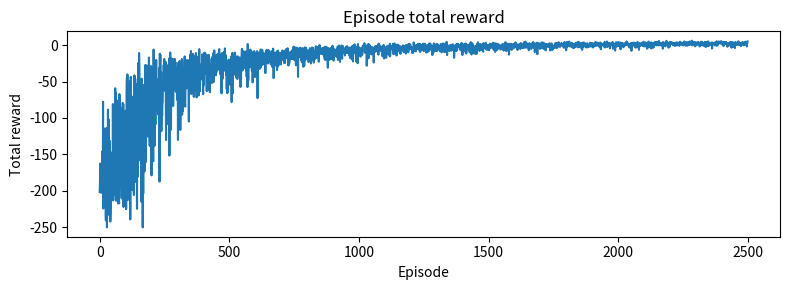
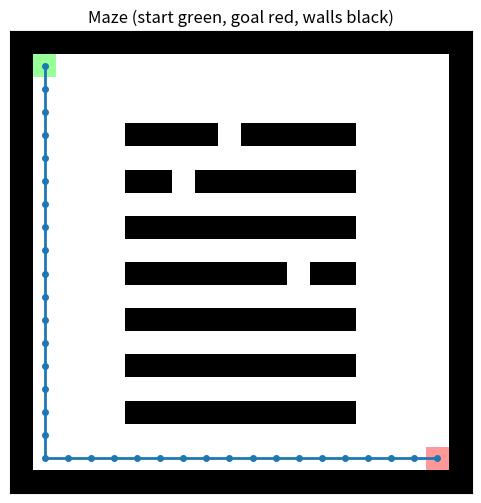
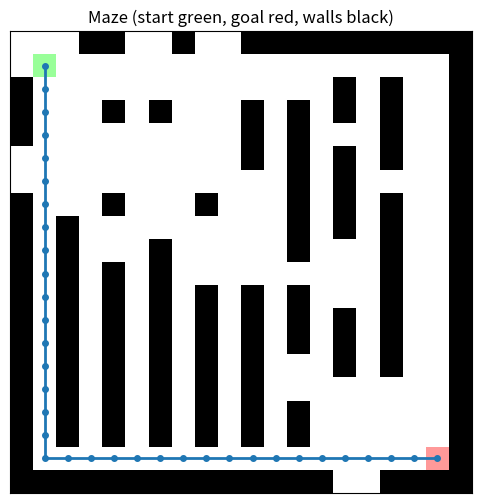

Write the Python code that produced these figures, in order.
"""
Q-learning on 20x20 mazes — simple tabular implementation.

Emoji maze legend (used in prompts / comments):
🟦 = wall
⬜ = free
🟩 = start (S)
🟥 = goal (G)

This file contains:
- several predefined 20x20 mazes (emoji visual in comments)
- converter from emoji -> numeric grid (0 free, 1 wall)
- MazeEnv20: gym-like env with 4 actions
- Q-learning agent (tabular)
- training loop (2000-3000 episodes)
- evaluation and greedy-path visualization (matplotlib)

Run as a script. It will train and show simple plots and greedy rollouts.

Designed to be a compact, student-friendly RL mini-project.
"""

import numpy as np
import matplotlib.pyplot as plt
from collections import deque
import random

# ----------------------------
# Helpers: emoji <-> numeric
# ----------------------------
EMOJI_WALL = '🟦'
EMOJI_FREE = '⬜'
EMOJI_START = '🟩'
EMOJI_GOAL = '🟥'


def emoji_to_grid(emoji_rows):
    """
    Convert list of 20 strings (each string has 20 emoji characters) to numeric grid.
    Returns grid (20,20) with 0=free,1=wall and start,goal coordinates.
    """
    H = len(emoji_rows)
    W = len(emoji_rows[0])
    grid = np.zeros((H, W), dtype=np.int8)
    start = None
    goal = None
    for r, row in enumerate(emoji_rows):
        # row is a string where each emoji is a single unicode character
        cells = list(row)
        for c, ch in enumerate(cells):
            if ch == EMOJI_WALL:
                grid[r, c] = 1
            elif ch == EMOJI_FREE:
                grid[r, c] = 0
            elif ch == EMOJI_START:
                grid[r, c] = 0
                start = (r, c)
            elif ch == EMOJI_GOAL:
                grid[r, c] = 0
                goal = (r, c)
            else:
                # unknown -> treat as free
                grid[r, c] = 0
    if start is None or goal is None:
        raise ValueError('Start or goal not found in emoji maze.')
    return grid, start, goal


# ----------------------------
# Maze creation utilities
# ----------------------------

def carve_path_random(grid, start, goal, seed=None):
    """
    Carve a guaranteed path between start and goal using randomized DFS, marking path cells as free.
    This is used if we create a mostly-walled maze but want to ensure solvability.
    """
    rng = random.Random(seed)
    H, W = grid.shape
    visited = set()
    path = []

    def neighbors(cell):
        r, c = cell
        for dr, dc in [(-1,0),(1,0),(0,-1),(0,1)]:
            nr, nc = r+dr, c+dc
            if 0 <= nr < H and 0 <= nc < W:
                yield (nr, nc)

    stack = [start]
    parent = {start: None}
    found = False
    while stack:
        node = stack.pop()
        if node == goal:
            found = True
            break
        if node in visited:
            continue
        visited.add(node)
        nbrs = list(neighbors(node))
        rng.shuffle(nbrs)
        for nb in nbrs:
            if nb not in visited:
                parent[nb] = node
                stack.append(nb)
    if not found:
        return grid
    # reconstruct path
    cur = goal
    while cur is not None:
        path.append(cur)
        cur = parent[cur]
    for (r,c) in path:
        grid[r,c] = 0
    return grid


def make_maze_empty():
    """Simple open maze with border walls."""
    H = W = 20
    grid = np.zeros((H,W), dtype=np.int8)
    grid[0,:] = 1
    grid[-1,:] = 1
    grid[:,0] = 1
    grid[:,-1] = 1
    start = (1,1)
    goal = (18,18)
    # add some obstacles
    for r in range(3,17):
        if r % 2 == 0:
            grid[r, 5:15] = 1
    # carve a couple of gaps to ensure path
    grid[4,9] = 0
    grid[6,7] = 0
    grid[10,12] = 0
    return grid, start, goal


def make_maze_spiral():
    H = W = 20
    grid = np.ones((H,W), dtype=np.int8)
    r0 = c0 = 1
    r1 = c1 = 18
    val = 0
    while r0 <= r1 and c0 <= c1:
        # top
        grid[r0, c0:c1+1] = val
        # right
        grid[r0:r1+1, c1] = val
        # bottom
        grid[r1, c0:c1+1] = val
        # left
        grid[r0:r1+1, c0] = val
        r0 += 2; c0 += 2; r1 -= 2; c1 -= 2
        val = 1 - val
    start = (1,1)
    goal = (18,18)
    # make sure start/goal free
    grid[start] = 0
    grid[goal] = 0
    # Carve path guarantee
    grid = carve_path_random(grid, start, goal, seed=42)
    return grid, start, goal


def make_maze_zigzag():
    H = W = 20
    grid = np.zeros((H,W), dtype=np.int8)
    # border walls
    grid[0,:] = 1
    grid[-1,:] = 1
    grid[:,0] = 1
    grid[:,-1] = 1
    # vertical walls with single gaps creating zigzag
    for c in range(2,18,2):
        grid[2:18, c] = 1
        # gap position
        gap = 2 + (c % 6)
        grid[gap, c] = 0
    start = (1,1)
    goal = (18,18)
    grid = carve_path_random(grid, start, goal, seed=7)
    return grid, start, goal


def make_maze_random_dense(seed=0):
    """Create a mostly random maze but ensure path by carving."""
    rng = np.random.RandomState(seed)
    H = W = 20
    grid = (rng.rand(H,W) < 0.35).astype(np.int8)  # 35% walls
    # force borders
    grid[0,:] = 1; grid[-1,:] = 1; grid[:,0] = 1; grid[:,-1] = 1
    start = (1,1)
    goal = (18,18)
    # carve guaranteed path
    grid = carve_path_random(grid, start, goal, seed=seed)
    return grid, start, goal


# ----------------------------
# Convert numeric grid -> emoji lines (for printing)
# ----------------------------

def grid_to_emoji_lines(grid, start, goal):
    H,W = grid.shape
    lines = []
    for r in range(H):
        row = []
        for c in range(W):
            if (r,c) == start:
                row.append(EMOJI_START)
            elif (r,c) == goal:
                row.append(EMOJI_GOAL)
            elif grid[r,c] == 1:
                row.append(EMOJI_WALL)
            else:
                row.append(EMOJI_FREE)
        lines.append(''.join(row))
    return lines


# ----------------------------
# Environment
# ----------------------------

class MazeEnv20:
    def __init__(self, grid, start, goal, max_steps=1000):
        self.grid = grid.copy()
        self.start = start
        self.goal = goal
        self.h, self.w = grid.shape
        self.max_steps = max_steps
        self.reset()

    def reset(self):
        self.agent_pos = self.start
        self.steps = 0
        return self._state()

    def _state(self):
        r, c = self.agent_pos
        return r * self.w + c

    def step(self, action):
        # action: 0 up, 1 down, 2 left, 3 right
        drc = [(-1,0),(1,0),(0,-1),(0,1)]
        dr, dc = drc[action]
        nr = self.agent_pos[0] + dr
        nc = self.agent_pos[1] + dc
        hit_wall = False
        # boundary or wall => stay in place
        if not (0 <= nr < self.h and 0 <= nc < self.w) or self.grid[nr, nc] == 1:
            nr, nc = self.agent_pos
            hit_wall = True
        self.agent_pos = (nr, nc)
        self.steps += 1
        done = (self.agent_pos == self.goal)
        reward = -0.1  # step penalty
        if hit_wall:
            reward += -0.5
        if done:
            reward += 10.0
        if self.steps >= self.max_steps:
            done = True
        return self._state(), reward, done, {'pos': self.agent_pos}

    def render(self, path=None, figsize=(6,6)):
        # path: list of (r,c)
        grid = self.grid
        H,W = grid.shape
        display = np.zeros((H,W,3), dtype=np.float32)
        # default white/free
        display[:,:,:] = 1.0
        # walls black
        display[grid==1] = 0.0
        # start green
        sr, sc = self.start
        display[sr, sc] = np.array([0.6, 1.0, 0.6])
        # goal red
        gr, gc = self.goal
        display[gr, gc] = np.array([1.0, 0.6, 0.6])
        fig, ax = plt.subplots(figsize=figsize)
        ax.imshow(display, interpolation='nearest')
        ax.set_xticks([]); ax.set_yticks([])
        if path is not None and len(path) > 0:
            ys = [p[1] for p in path]
            xs = [p[0] for p in path]
            # plot path as blue dots
            ax.plot(ys, xs, marker='o', linewidth=2, markersize=4)
        ax.set_title('Maze (start green, goal red, walls black)')
        plt.show()


# ----------------------------
# Q-learning agent & training
# ----------------------------

class QLearner:
    def __init__(self, env, lr=0.5, gamma=0.99, epsilon=1.0, eps_min=0.05, eps_decay=0.9995):
        self.env = env
        self.n_states = env.h * env.w
        self.n_actions = 4
        self.Q = np.zeros((self.n_states, self.n_actions), dtype=np.float32)
        self.lr = lr
        self.gamma = gamma
        self.epsilon = epsilon
        self.eps_min = eps_min
        self.eps_decay = eps_decay

    def choose_action(self, state):
        if np.random.rand() < self.epsilon:
            return np.random.randint(self.n_actions)
        return int(np.argmax(self.Q[state]))

    def update(self, s, a, r, s2, done):
        target = r
        if not done:
            target += self.gamma * np.max(self.Q[s2])
        self.Q[s,a] += self.lr * (target - self.Q[s,a])

    def decay_epsilon(self):
        self.epsilon = max(self.eps_min, self.epsilon * self.eps_decay)


# ----------------------------
# Training loop
# ----------------------------

def train_agent(env, episodes=2500, max_steps_per_ep=1000, **agent_kwargs):
    agent = QLearner(env, **agent_kwargs)
    rewards = []
    steps_list = []
    for ep in range(episodes):
        s = env.reset()
        done = False
        total_r = 0.0
        steps = 0
        while not done and steps < max_steps_per_ep:
            a = agent.choose_action(s)
            s2, r, done, info = env.step(a)
            agent.update(s, a, r, s2, done)
            s = s2
            total_r += r
            steps += 1
        agent.decay_epsilon()
        rewards.append(total_r)
        steps_list.append(steps)
        if (ep+1) % 250 == 0:
            print(f"Episode {ep+1}/{episodes}, reward={total_r:.2f}, steps={steps}, eps={agent.epsilon:.3f}")
    return agent, rewards, steps_list


# ----------------------------
# Greedy rollout and evaluation
# ----------------------------

def greedy_rollout(env, agent, max_steps=1000):
    s = env.reset()
    path = [env.agent_pos]
    done = False
    steps = 0
    while not done and steps < max_steps:
        a = int(np.argmax(agent.Q[s]))
        s, r, done, info = env.step(a)
        path.append(env.agent_pos)
        steps += 1
    return path, done, steps


def evaluate_agent(env, agent, episodes=50):
    success = 0
    steps_list = []
    for _ in range(episodes):
        _, done, steps = greedy_rollout(env, agent)
        if done:
            success += 1
        steps_list.append(steps)
    return success / episodes, np.mean(steps_list)


# ----------------------------
# Main: build mazes, train, evaluate, visualize
# ----------------------------

def main():
    # create 4 predefined mazes
    mazes = []
    g1, s1, t1 = make_maze_empty()
    mazes.append((g1, s1, t1, 'open_with_bars'))
    g2, s2, t2 = make_maze_spiral()
    mazes.append((g2, s2, t2, 'spiral'))
    g3, s3, t3 = make_maze_zigzag()
    mazes.append((g3, s3, t3, 'zigzag'))
    g4, s4, t4 = make_maze_random_dense(seed=3)
    mazes.append((g4, s4, t4, 'random_dense'))

    # print emoji versions for the user (20x20 each)
    print('\n--- Emoji mazes (20x20) ---')
    for i,(grid,start,goal,name) in enumerate(mazes):
        print(f'\nMaze {i+1}: {name}')
        lines = grid_to_emoji_lines(grid, start, goal)
        for line in lines:
            print(line)

    # Train on maze 1 (index 0)
    train_idx = 0
    env_train = MazeEnv20(mazes[train_idx][0], mazes[train_idx][1], mazes[train_idx][2], max_steps=1000)
    print('\nTraining Q-learning agent on maze 1 (open_with_bars)')
    agent, rewards, steps_list = train_agent(env_train, episodes=2500, lr=0.6, gamma=0.99, epsilon=1.0, eps_min=0.05, eps_decay=0.9996)

    # simple reward plot
    plt.figure(figsize=(8,3))
    plt.plot(rewards)
    plt.title('Episode total reward')
    plt.xlabel('Episode')
    plt.ylabel('Total reward')
    plt.tight_layout()
    plt.show()

    # Evaluate on all mazes
    print('\nEvaluation (greedy policy) on all mazes:')
    for i,(grid,start,goal,name) in enumerate(mazes):
        env = MazeEnv20(grid, start, goal, max_steps=1000)
        succ_rate, avg_steps = evaluate_agent(env, agent, episodes=100)
        print(f' Maze {i+1} ({name}): success_rate={succ_rate*100:.1f}%, avg_steps={avg_steps:.1f}')

    # show greedy path on training maze
    print('\nGreedy rollout path on training maze:')
    path, done, steps = greedy_rollout(env_train, agent)
    print(f' completed={done}, steps={steps}')
    env_train.render(path)

    # show greedy path on one other maze (index 2)
    print('\nGreedy rollout path on maze 3 (zigzag):')
    env_other = MazeEnv20(mazes[2][0], mazes[2][1], mazes[2][2])
    path2, done2, steps2 = greedy_rollout(env_other, agent)
    print(f' completed={done2}, steps={steps2}')
    env_other.render(path2)


if __name__ == '__main__':
    main()
